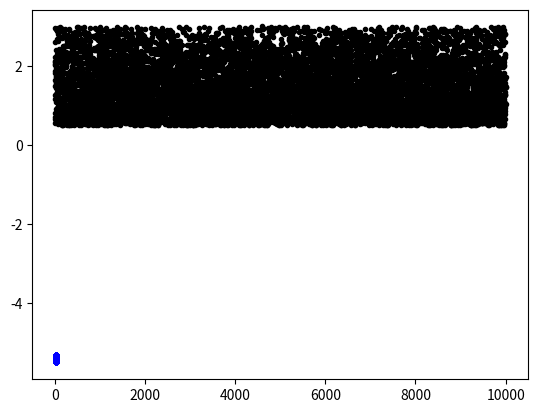

Write Python code to recreate this figure.
import numpy as np
import matplotlib.pyplot as plt


# Galaxies not taking into account redshift
# number of galaxies
num_galaxies = 10000

# randomly generated mass, 2D position (right ascension and declination), velocity, and redshift of galaxies
galaxy_mass = np.random.uniform(low=1e9, high=1e12, size=num_galaxies)
galaxy_ascension = np.random.uniform(low=34.6, high=34.7, size=num_galaxies)
galaxy_declination = np.random.uniform(low=-5.5, high=-5.3, size=num_galaxies)
galaxy_redshift = np.random.uniform(low=0.5, high=3, size=num_galaxies)

# combine mass, 2D position, velocity, and redshift into a single array
galaxies = np.column_stack((galaxy_mass, galaxy_ascension, galaxy_declination, galaxy_redshift))

#%%
"""This is checking that this plots that is correctly"""
plt.figure()
plt.plot(galaxy_ascension, galaxy_declination, 'b.')
plt.show()

#%%
"""Trying to filter out the galaxies at different redshift intervals"""
RA_min, RA_max = 34.6, 34.7
Dec_min, Dec_max = -5.5, -5.3

# number of galaxies
num_galaxies = 10000# maximum and minimum redshifts
max_redshift = 3
min_redshift = 0.5# probability distribution for redshift
ID = np.arange(1,10001,1)
redshift_prob = np.linspace(max_redshift, min_redshift, num_galaxies)
redshift_prob = redshift_prob / redshift_prob.sum()# randomly generated redshift of galaxies
galaxy_redshift = np.random.choice(np.linspace(min_redshift, max_redshift, num_galaxies), size=num_galaxies, p=redshift_prob)# randomly generated mass, 2D position (right ascension and declination), velocity, and redshift of galaxies
galaxy_mass = np.random.uniform(low=1e9, high=1e12, size=num_galaxies)
galaxy_ascension = np.random.uniform(low=34.6, high=34.7, size=num_galaxies)
galaxy_declination = np.random.uniform(low=-5.5, high=-5.3, size=num_galaxies)# combine mass, 2D position, velocity, and redshift into a single array
galaxies = np.column_stack((galaxy_mass, galaxy_ascension, galaxy_declination, galaxy_redshift))

plt.plot(ID, galaxy_redshift, 'k.')
plt.show()


#%% 

"""
CODING THE ACF
"""

""""I found this on useblackbok.io/search , but need to """
def estimated_autocorrelation(x):
    """
    http://stackoverflow.com/q/14297012/190597
    http://en.wikipedia.org/wiki/Autocorrelation#Estimation
    """
    n = len(x)
    variance = x.var()
    x = x-x.mean()
    r = np.correlate(x, x, mode = 'full')[-n:]
    assert np.allclose(r, np.array([(x[:n-k]*x[-(n-k):]).sum() for k in range(n)]))
    result = r/(variance*(np.arange(n, 0, -1)))
    return result

"""
1. Set the centre of the box to be the centre of the analysis
2. Decide on the size of the theta bins
3. For each separation bin
    - Calculate the distance between all of the data-data pairs
    - Calculate the distance between all random-random pairs
    - Calulcate the distance between all data-random pairs
4. Input results into the L&S estimator
"""

RA_centre = (RA_min + RA_max) / 2
Dec_centre = (Dec_min + Dec_max) / 2

"""Now need to code the circular bins for each of the """


"""
UNCOMMENT WHEN ALL PREVIOUS STEPS HAVE BEEN CODED
LS_est = (DD-2*DR+RR)/RR
"""

# %%
